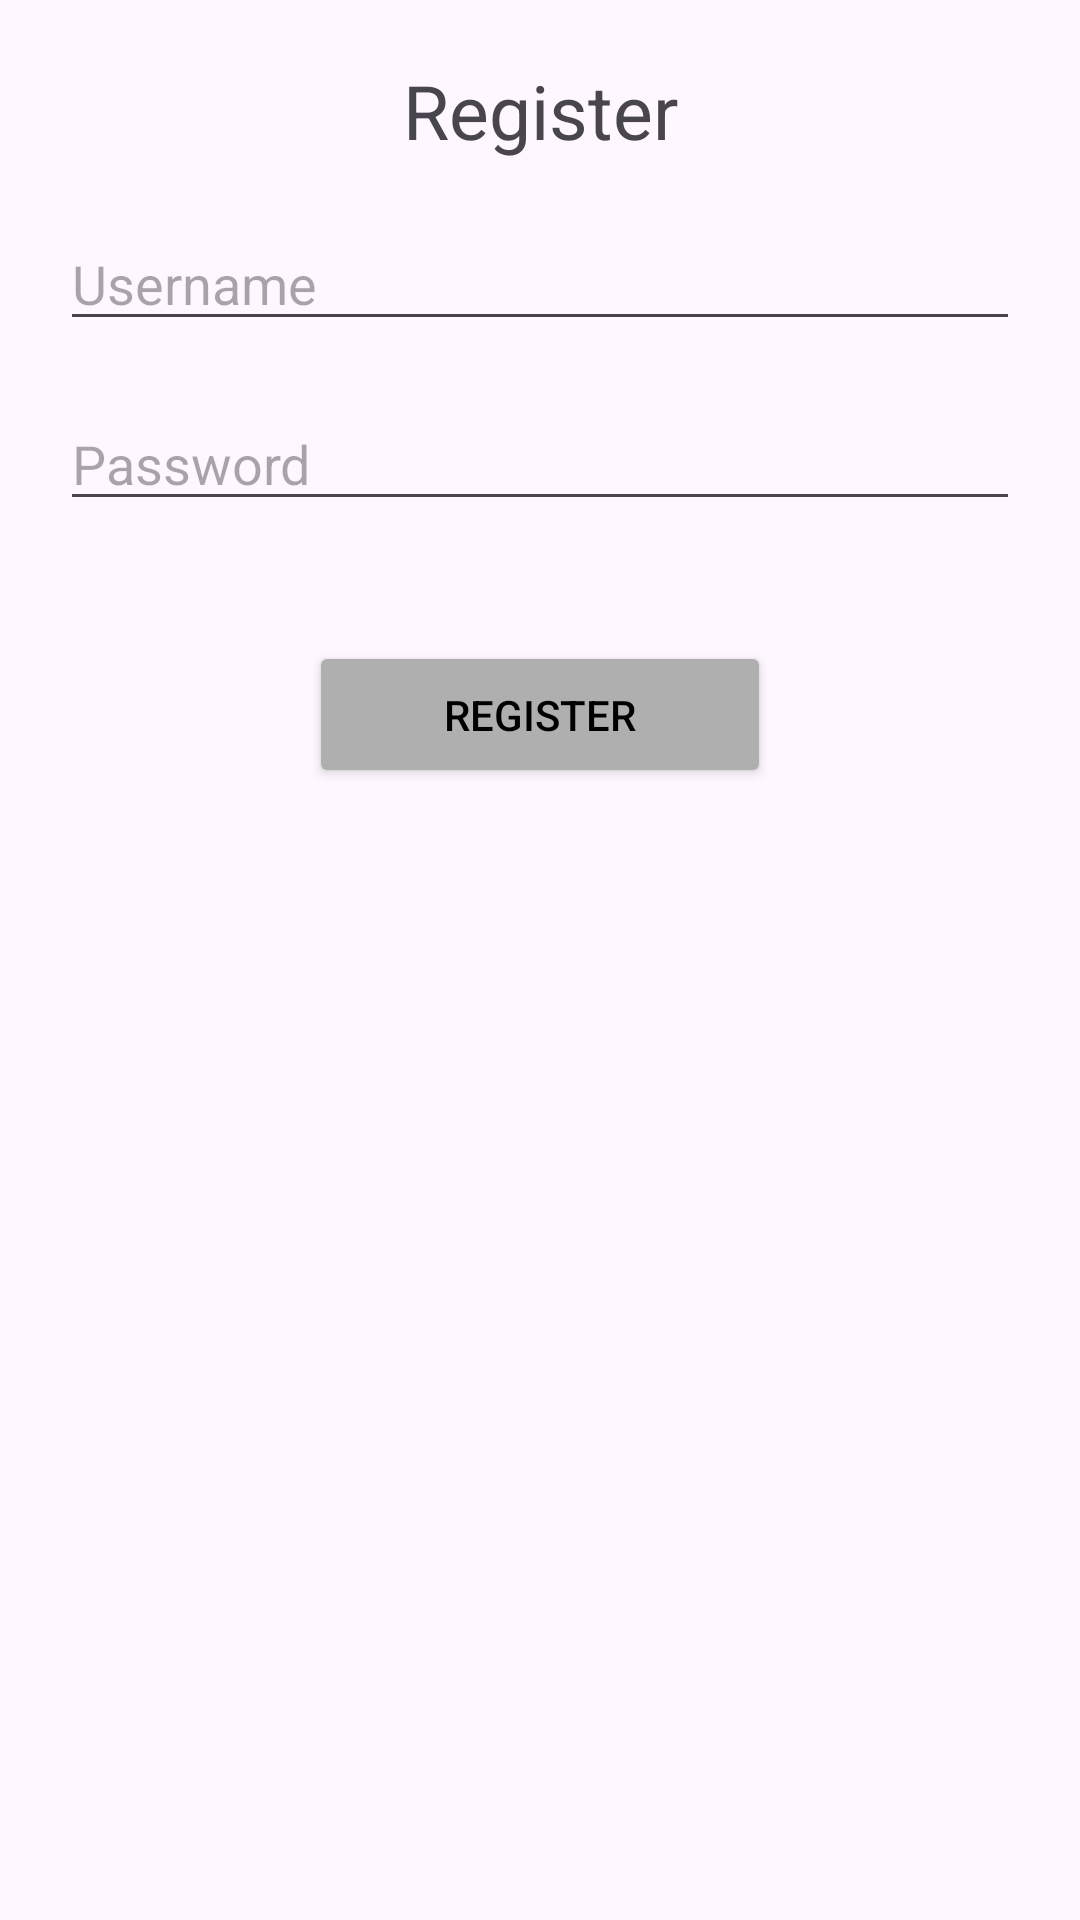

Layout XML and referenced resources for this Android screen:
<!-- AndroidManifest.xml: application theme Theme.LatihanBangunRuang -->
<!-- res/layout/activity_register.xml -->
<?xml version="1.0" encoding="utf-8"?>
<androidx.constraintlayout.widget.ConstraintLayout xmlns:android="http://schemas.android.com/apk/res/android"
    xmlns:app="http://schemas.android.com/apk/res-auto"
    xmlns:tools="http://schemas.android.com/tools"
    android:id="@+id/main"
    android:layout_width="match_parent"
    android:layout_height="match_parent"
    tools:context=".Register">
    <TextView
        android:id="@+id/header_title"
        android:layout_width="wrap_content"
        android:layout_height="wrap_content"
        android:layout_marginTop="20dp"
        android:textSize="25dp"
        android:text="Register"
        app:layout_constraintEnd_toEndOf="parent"
        app:layout_constraintStart_toStartOf="parent"
        app:layout_constraintTop_toTopOf="parent" />
    <EditText
        android:id="@+id/txtUSR"
        android:layout_width="match_parent"
        android:layout_marginLeft="20dp"
        android:layout_marginRight="20dp"
        android:layout_marginTop="20dp"
        android:hint="Username"
        android:layout_height="40dp"
        app:layout_constraintTop_toBottomOf="@id/header_title"
        app:layout_constraintStart_toStartOf="parent"
        app:layout_constraintEnd_toEndOf="parent"
        />
    <EditText
        android:id="@+id/txtPW"
        android:layout_width="match_parent"
        android:layout_marginLeft="20dp"
        android:layout_marginRight="20dp"
        android:layout_marginTop="20dp"
        android:hint="Password"
        android:inputType="textPassword"
        android:layout_height="40dp"
        app:layout_constraintTop_toBottomOf="@id/txtUSR"
        app:layout_constraintStart_toStartOf="parent"
        app:layout_constraintEnd_toEndOf="parent"
        />
    <LinearLayout
        android:layout_width="wrap_content"
        android:layout_height="wrap_content"
        app:layout_constraintTop_toBottomOf="@id/txtPW"
        app:layout_constraintEnd_toEndOf="parent"
        app:layout_constraintStart_toStartOf="parent"
        android:layout_marginTop="40dp"
        android:layout_marginLeft="30dp"
        android:layout_marginRight="30dp"
        android:gravity="center_horizontal"
        >
        <Button
            android:id="@+id/btnRGR"
            android:layout_width="154dp"
            android:layout_height="49dp"
            android:layout_marginHorizontal="20dp"
            android:backgroundTint="#AFAFAF"
            android:textColor="@color/black"
            android:text="Register"
            />

    </LinearLayout>

</androidx.constraintlayout.widget.ConstraintLayout>
<!-- resources referenced by this layout -->
<resources>
  <style name="Theme.LatihanBangunRuang" parent="Base.Theme.LatihanBangunRuang" />
  <style name="Base.Theme.LatihanBangunRuang" parent="Theme.Material3.DayNight.NoActionBar">
          
          
      </style>
  <!-- not gathered from this repository: default colours our renderer supplied (Android Studio template values) -->
  <color name="black">#FF000000</color>
</resources>
